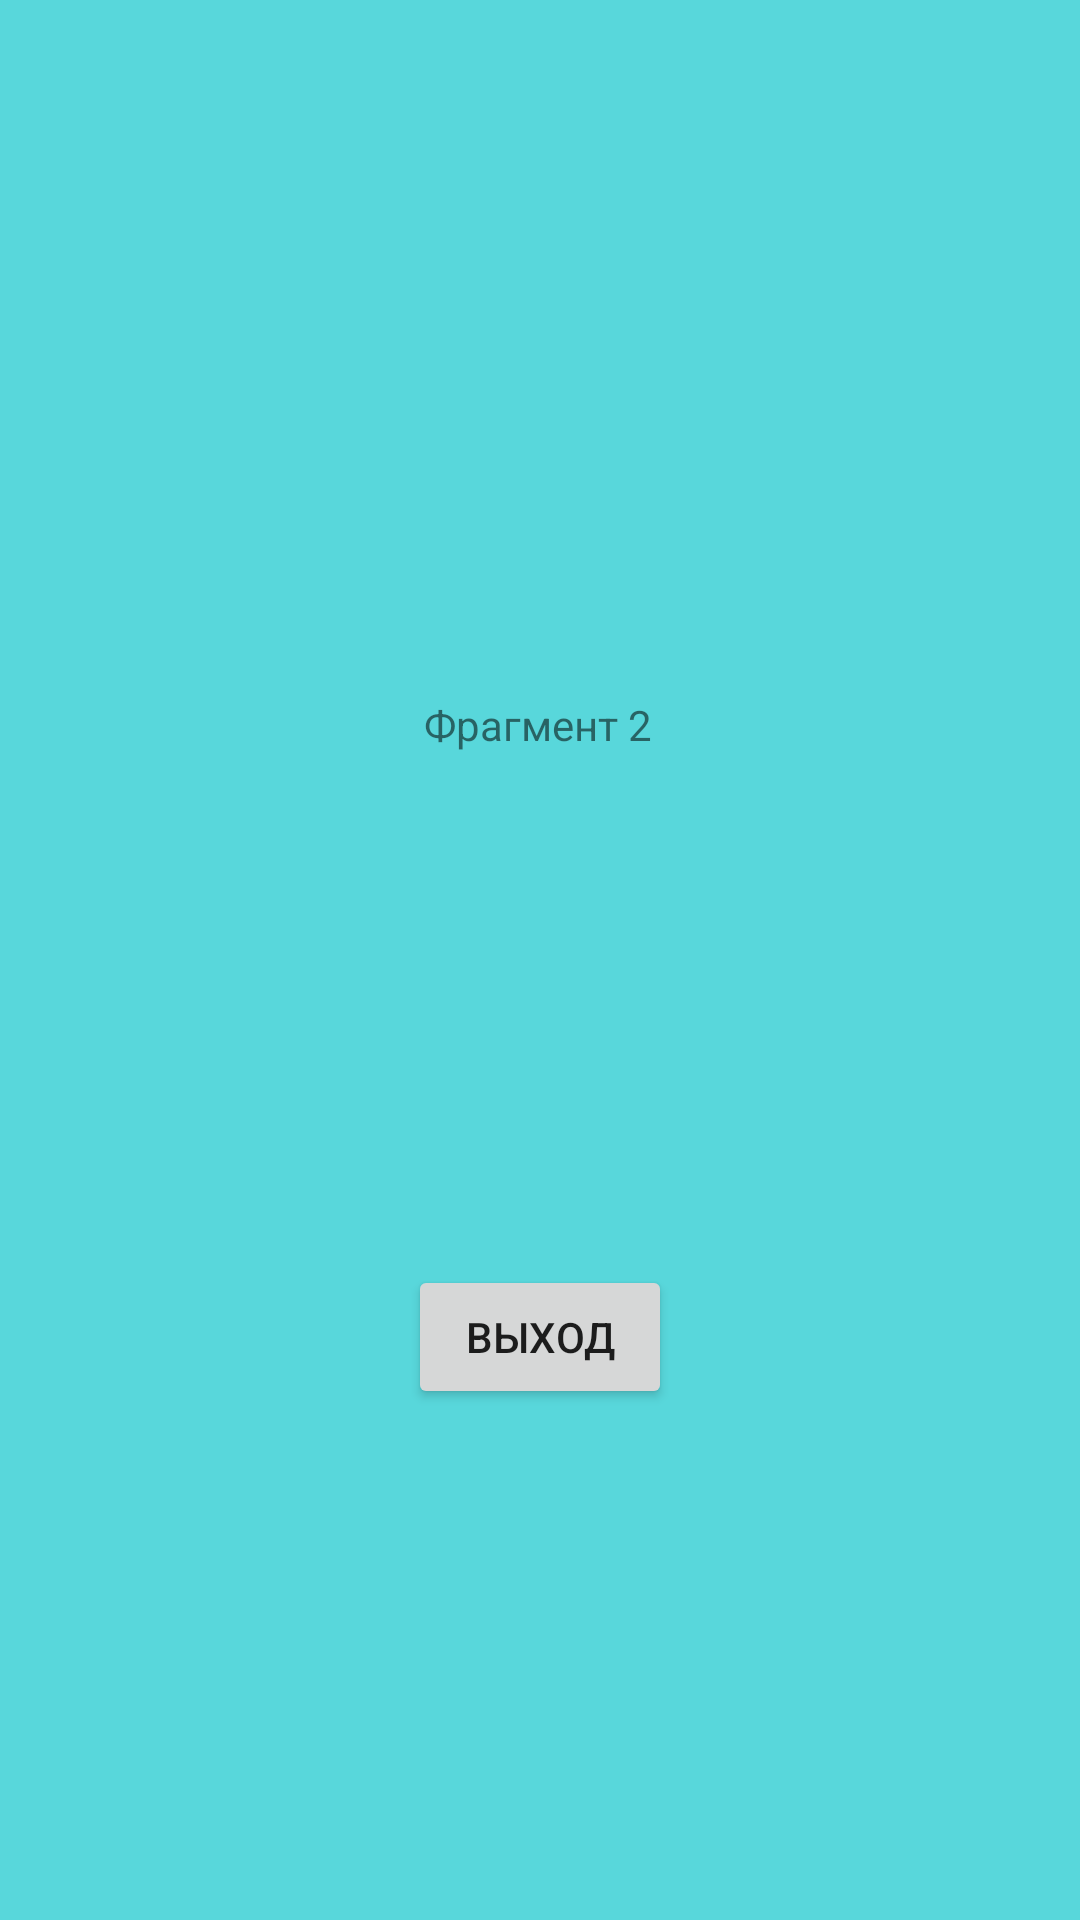

Write the Android layout XML for this screen, with the resource values it uses.
<!-- AndroidManifest.xml: application theme Theme.Kotlin_pr2 -->
<!-- res/layout/fragment2.xml -->
<?xml version="1.0" encoding="utf-8"?>
<androidx.constraintlayout.widget.ConstraintLayout xmlns:android="http://schemas.android.com/apk/res/android"
    xmlns:app="http://schemas.android.com/apk/res-auto"
    xmlns:tools="http://schemas.android.com/tools"
    android:layout_width="match_parent"
    android:layout_height="match_parent"
    android:background="#58d7db">

    <TextView
        android:id="@+id/textView"
        android:layout_width="wrap_content"
        android:layout_height="wrap_content"
        android:layout_marginTop="232dp"
        android:text="Фрагмент 2"
        app:layout_constraintEnd_toEndOf="parent"
        app:layout_constraintHorizontal_bias="0.498"
        app:layout_constraintStart_toStartOf="parent"
        app:layout_constraintTop_toTopOf="parent" />

    <Button
        android:id="@+id/button_back_fragment2"
        android:layout_width="wrap_content"
        android:layout_height="wrap_content"
        android:text="Выход"
        app:layout_constraintBottom_toBottomOf="parent"
        app:layout_constraintEnd_toEndOf="parent"
        app:layout_constraintStart_toStartOf="parent"
        app:layout_constraintTop_toBottomOf="@+id/textView" />
</androidx.constraintlayout.widget.ConstraintLayout>
<!-- resources referenced by this layout -->
<resources>
  <style name="Theme.Kotlin_pr2" parent="Theme.MaterialComponents.DayNight.DarkActionBar">
          
          <item name="colorPrimary">@color/purple_500</item>
          <item name="colorPrimaryVariant">@color/purple_700</item>
          <item name="colorOnPrimary">@color/white</item>
          
          <item name="colorSecondary">@color/teal_200</item>
          <item name="colorSecondaryVariant">@color/teal_700</item>
          <item name="colorOnSecondary">@color/black</item>
          
          <item name="android:statusBarColor">?attr/colorPrimaryVariant</item>
          
      </style>
  <!-- not gathered from this repository: default colours our renderer supplied (Android Studio template values) -->
  <color name="purple_500">#FF6200EE</color>
  <color name="purple_700">#FF3700B3</color>
  <color name="teal_200">#FF03DAC5</color>
  <color name="teal_700">#FF018786</color>
  <color name="black">#FF000000</color>
  <color name="white">#FFFFFFFF</color>
</resources>
